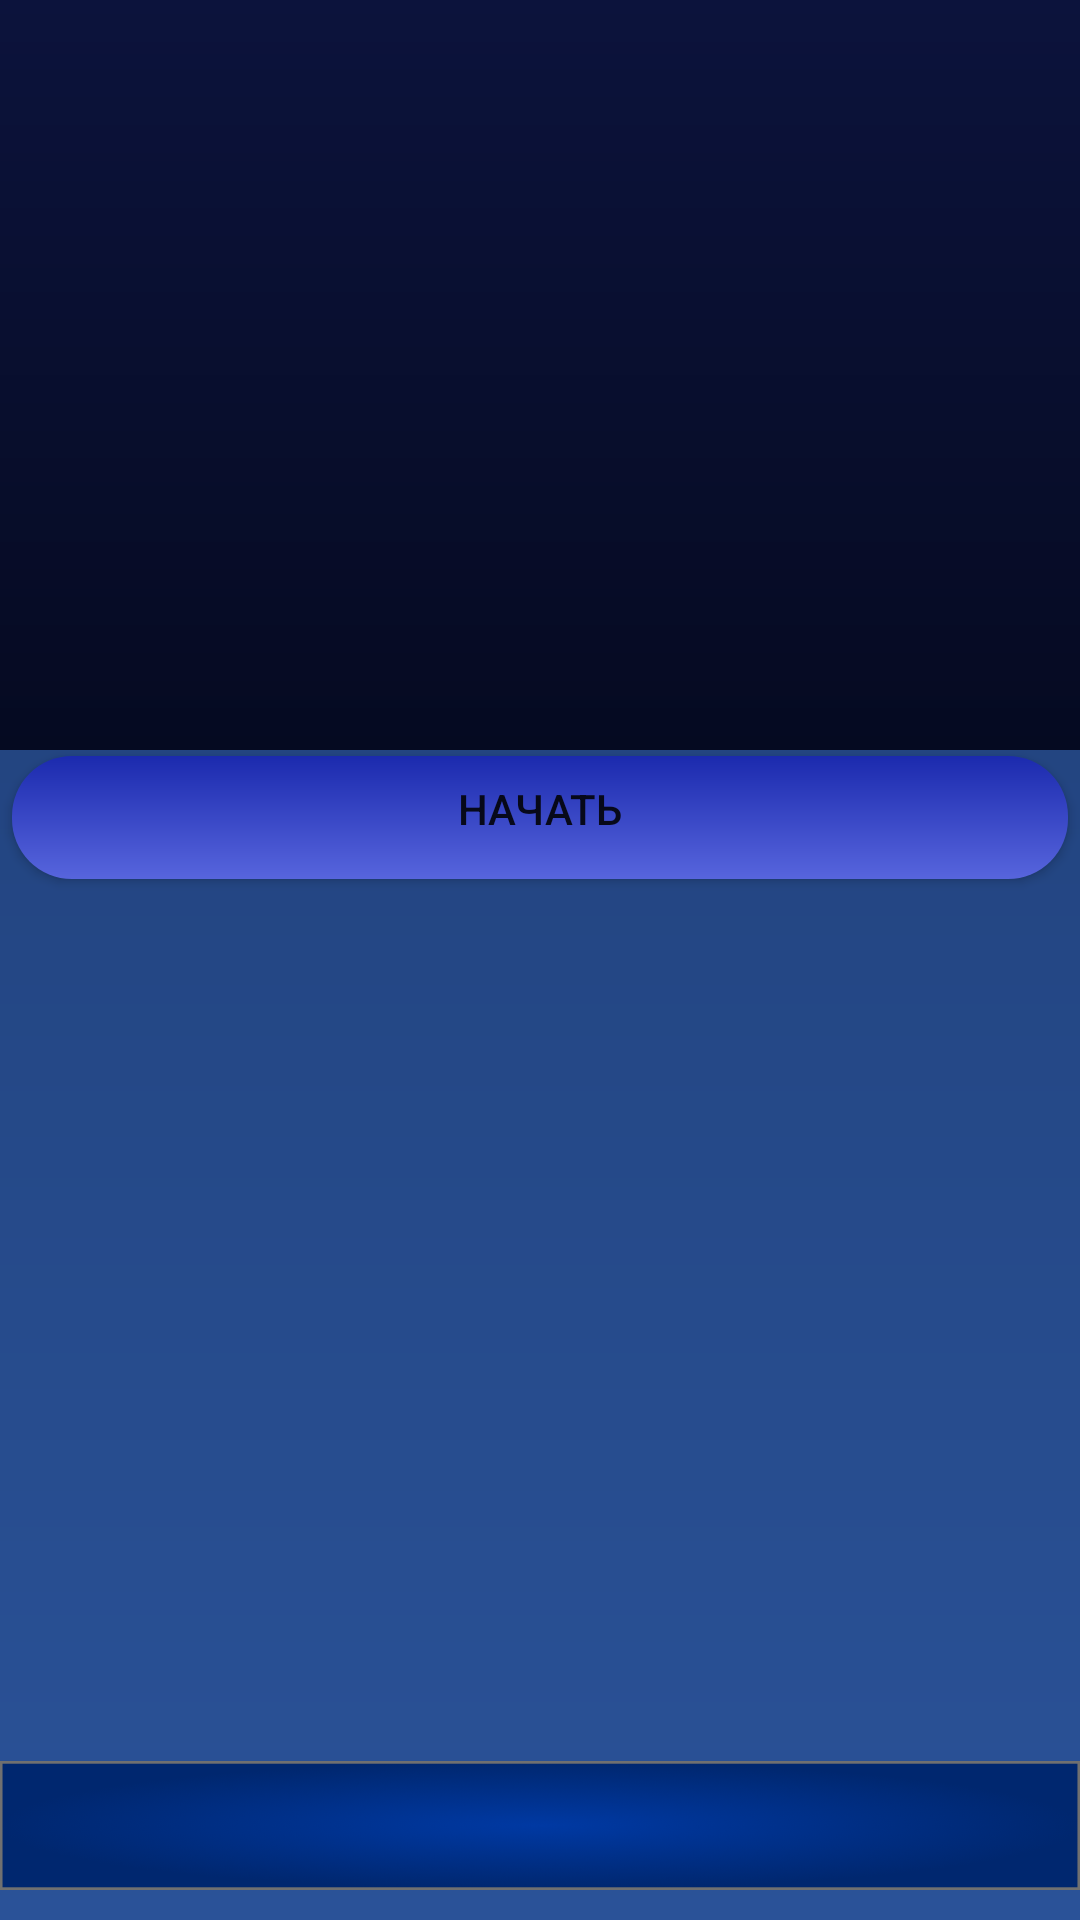

The Android layout XML behind this screen, and the referenced resources:
<!-- AndroidManifest.xml: application theme Theme.StrifeGuideApp -->
<!-- res/layout/activity_meny.xml -->
<?xml version="1.0" encoding="utf-8"?>
<RelativeLayout xmlns:android="http://schemas.android.com/apk/res/android"
    xmlns:app="http://schemas.android.com/apk/res-auto"
    xmlns:tools="http://schemas.android.com/tools"
    android:layout_width="match_parent"
    android:layout_height="wrap_content"
    android:background="@drawable/meny_back_color"
    tools:context=".MenyActivity">



    <LinearLayout
        android:layout_width="match_parent"
        android:layout_height="wrap_content"
        android:layout_alignParentBottom="true"
        android:id="@+id/line_bot">

        <ImageView
            android:id="@+id/imageView2"
            android:layout_width="match_parent"
            android:layout_height="wrap_content"
            android:layout_marginBottom="6dp"
            app:layout_constraintBottom_toBottomOf="parent"
            app:layout_constraintEnd_toEndOf="parent"
            app:layout_constraintHorizontal_bias="0.0"
            app:layout_constraintStart_toStartOf="parent"
            app:srcCompat="@drawable/bottom_line" />
    </LinearLayout>





    <LinearLayout
        android:layout_width="match_parent"
        android:layout_height="250dp"
        android:background="@drawable/top_meny_back"

        android:id="@+id/logo"
        tools:ignore="NotSibling">


        <ImageView
            android:id="@+id/imageView"
            android:layout_width="wrap_content"
            android:layout_height="wrap_content"
            android:layout_weight="1"
            tools:srcCompat="@drawable/ace" />
    </LinearLayout>

    <Button
        android:layout_width="match_parent"
        android:layout_height="wrap_content"
        android:layout_below="@+id/logo"
        android:layout_centerInParent="true"
        android:text = "начать"

        android:background="@drawable/insert"
        >

    </Button>


</RelativeLayout>
<!-- resources referenced by this layout -->
<resources>
  <!-- drawable ace: png bitmap (drawable, 73437 bytes) -->
  <!-- drawable bottom_line: png bitmap (drawable-hdpi, 26083 bytes) -->
  <!-- drawable insert (drawable) -->
  <?xml version="1.0" encoding="utf-8"?>
  <inset xmlns:android="http://schemas.android.com/apk/res/android"
      xmlns:tools="http://schemas.android.com/tools"
      android:insetBottom="5dp"
      android:insetLeft="4dp"
      android:insetRight="4dp"
      android:insetTop="2dp">
      <ripple android:color="?attr/colorControlHighlight"
          tools:targetApi="lollipop">
          <item>
              <shape android:shape="rectangle" >
                  <corners android:radius="20dp"/>
                  <gradient android:angle="255"
                      android:startColor="#1B2AAE"
                      android:endColor="#5765DD" />
                  <padding android:bottom="6dp"/>
              </shape>
          </item>
      </ripple>
  </inset>
  <!-- drawable meny_back_color (drawable) -->
  <?xml version="1.0" encoding="utf-8"?>
  <shape xmlns:android="http://schemas.android.com/apk/res/android">
      <gradient
          android:angle="255"
          android:startColor="#1e3c72"
          android:endColor="#2a5298"
          android:type="linear"
          />
  </shape>
  <!-- drawable top_meny_back (drawable) -->
  <?xml version="1.0" encoding="utf-8"?>
  <shape xmlns:android="http://schemas.android.com/apk/res/android">
      <gradient
          android:angle="255"
          android:startColor="#0C133C"
          android:endColor="#050A21"/>
  </shape>
  <style name="Theme.StrifeGuideApp" parent="Theme.MaterialComponents.DayNight.DarkActionBar">
          
          <item name="colorPrimary">@color/purple_500</item>
          <item name="colorPrimaryVariant">@color/purple_700</item>
          <item name="colorOnPrimary">@color/white</item>
          
          <item name="colorSecondary">@color/teal_200</item>
          <item name="colorSecondaryVariant">@color/teal_700</item>
          <item name="colorOnSecondary">@color/black</item>
          
          <item name="android:statusBarColor" tools:targetApi="l">?attr/colorPrimaryVariant</item>
          
      </style>
  <!-- not gathered from this repository: default colours our renderer supplied (Android Studio template values) -->
  <color name="purple_500">#FF6200EE</color>
  <color name="purple_700">#FF3700B3</color>
  <color name="teal_200">#FF03DAC5</color>
  <color name="teal_700">#FF018786</color>
  <color name="black">#FF000000</color>
  <color name="white">#FFFFFFFF</color>
</resources>
